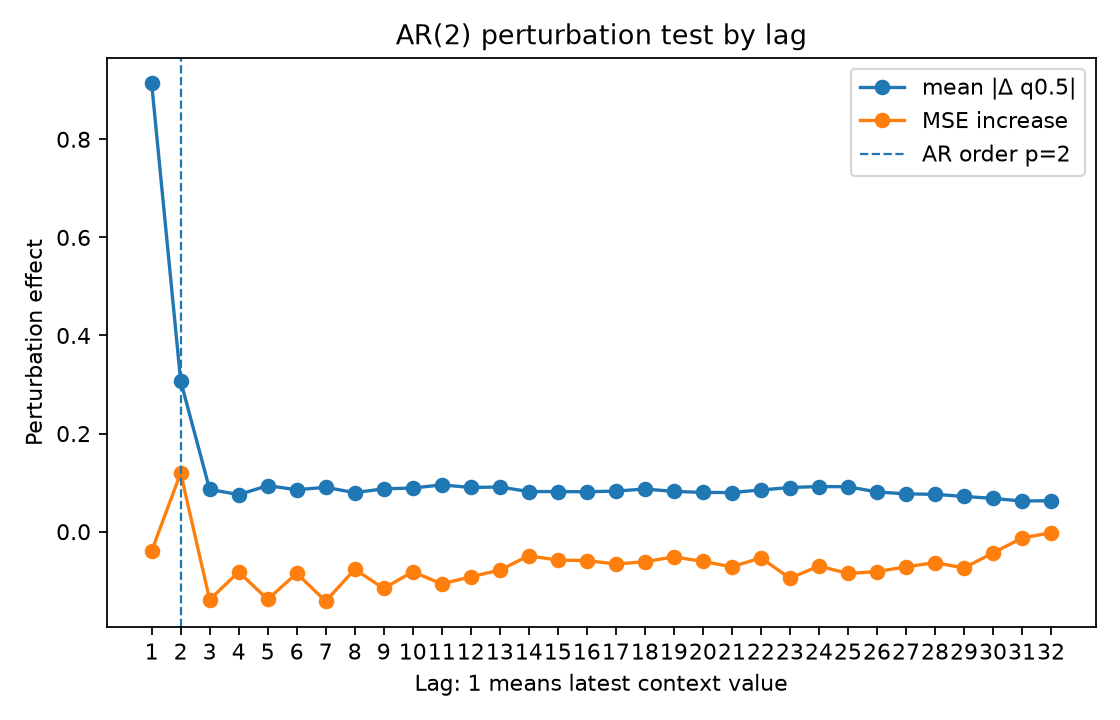

Source data for this figure (header and first rows):
lag, true_lag, is_within_ar_order, true_lag_within_ar_order, mean_abs_delta, mean_squared_delta, mse_to_conditional_mean_after_perturb, mse_increase_to_conditional_mean
1.0, 1.0, 1.0, 1.0, 0.9139, 1.908, 2.588, -0.03953
2.0, 2.0, 1.0, 1.0, 0.3075, 0.2735, 2.747, 0.1196
3.0, 3.0, 0.0, 0.0, 0.08627, 0.03188, 2.489, -0.1387
4.0, 4.0, 0.0, 0.0, 0.07555, 0.02378, 2.545, -0.08214
5.0, 5.0, 0.0, 0.0, 0.09376, 0.04715, 2.49, -0.138
6.0, 6.0, 0.0, 0.0, 0.0856, 0.02954, 2.543, -0.08483
7.0, 7.0, 0.0, 0.0, 0.09035, 0.03308, 2.486, -0.1418
8.0, 8.0, 0.0, 0.0, 0.07967, 0.02408, 2.551, -0.07678
9.0, 9.0, 0.0, 0.0, 0.08737, 0.02627, 2.512, -0.1157
10.0, 10.0, 0.0, 0.0, 0.089, 0.03278, 2.546, -0.08168
11.0, 11.0, 0.0, 0.0, 0.09542, 0.03526, 2.521, -0.1066
12.0, 12.0, 0.0, 0.0, 0.09009, 0.02804, 2.536, -0.09195
13.0, 13.0, 0.0, 0.0, 0.09115, 0.02997, 2.549, -0.07836
14.0, 14.0, 0.0, 0.0, 0.08176, 0.02312, 2.578, -0.04913
15.0, 15.0, 0.0, 0.0, 0.08178, 0.02445, 2.57, -0.05799
16.0, 16.0, 0.0, 0.0, 0.08135, 0.02467, 2.569, -0.05898
17.0, 17.0, 0.0, 0.0, 0.08283, 0.02808, 2.562, -0.06598
18.0, 18.0, 0.0, 0.0, 0.08689, 0.03503, 2.566, -0.0613
19.0, 19.0, 0.0, 0.0, 0.08214, 0.02866, 2.576, -0.05133
20.0, 20.0, 0.0, 0.0, 0.08006, 0.02453, 2.567, -0.06064
21.0, 21.0, 0.0, 0.0, 0.07982, 0.02653, 2.556, -0.07167
22.0, 22.0, 0.0, 0.0, 0.08506, 0.02908, 2.574, -0.05336
23.0, 23.0, 0.0, 0.0, 0.09003, 0.03144, 2.533, -0.09495
24.0, 24.0, 0.0, 0.0, 0.09197, 0.0345, 2.558, -0.07003
25.0, 25.0, 0.0, 0.0, 0.09165, 0.03449, 2.542, -0.08525
26.0, 26.0, 0.0, 0.0, 0.08102, 0.02538, 2.546, -0.08135
27.0, 27.0, 0.0, 0.0, 0.07715, 0.02257, 2.556, -0.07178
28.0, 28.0, 0.0, 0.0, 0.07614, 0.02331, 2.564, -0.06311
29.0, 29.0, 0.0, 0.0, 0.07184, 0.02017, 2.554, -0.07396
30.0, 30.0, 0.0, 0.0, 0.06789, 0.01689, 2.584, -0.04336
31.0, 31.0, 0.0, 0.0, 0.06242, 0.01422, 2.615, -0.01301
32.0, 32.0, 0.0, 0.0, 0.0632, 0.01811, 2.626, -0.002068
